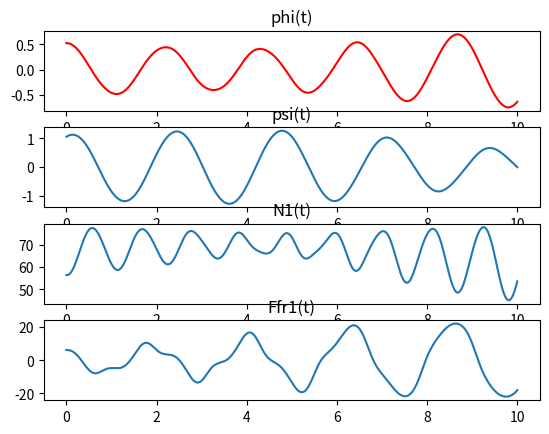
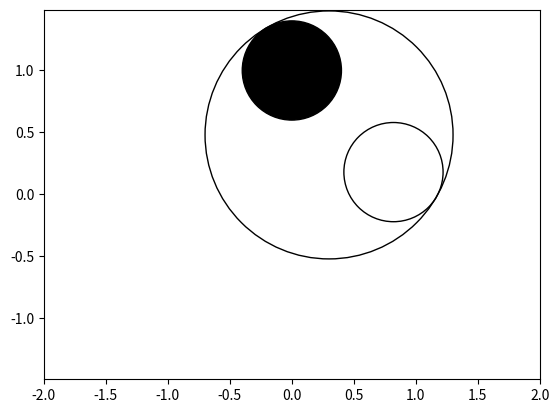

Reproduce these figures in Python, in order.
import math

import numpy as np
import sympy
import matplotlib.pyplot as plt
from scipy.integrate import odeint

from matplotlib.animation import FuncAnimation


def SystDiffEq(y, t, m1, m2, a, b, g):
    # y = [phi, psi, phi', psi'] -> dy = [phi', psi', phi'', psi'']
    dy = np.zeros_like(y)
    dy[0] = y[2]
    dy[1] = y[3]

    phi = y[0]
    psi = y[1]
    dphi = y[2]
    dpsi = y[3]

    # a11 * phi'' + a12 * psi'' = b1
    # a21 * phi'' + a22 * psi'' = b2

    a11 = (m1 + m2)*2*a
    a12 = -m2*b*(1 - np.cos(psi - phi))
    b1 = -(m1 + m2)*g*np.sin(phi) + m2*b*np.sin(psi - phi)*dpsi**2 
    
    a21 = a*(1 - np.cos(psi - phi))
    a22 = -2*b
    b2 = g*np.sin(psi) + a*np.sin(psi - phi)*dphi**2

    detA = a11 * a22 - a12 * a21
    detA1 = b1 * a22 - a12 * b2
    detA2 = a11 * b2 - b1 * a21

    dy[2] = detA1 / detA
    dy[3] = detA2 / detA

    return dy

# Дано:
g = 9.8
m1 = 4
m2 = 2
r1 = 1
r2 = 0.4
r3 = 0.4
a = r1 - r3
b = r1 - r2
t0 = 0
phi0 = np.pi / 6
psi0 = np.pi / 3
dphi0 = 0
dpsi0 = np.pi / 3

# Задаю функции phi(t) и psi(t) 

step = 1000

t = np.linspace(0, 10, step)

y0 = np.array([phi0, psi0, dphi0, dpsi0])

Y = odeint(SystDiffEq, y0, t, (m1, m2, a, b, g))

phi = Y[:,0]
psi = Y[:,1]
dphi = Y[:,2]
dpsi = Y[:,3]

ddphi = np.zeros_like(t)
ddpsi = np.zeros_like(t)
for i in np.arange(len(t)):
    ddphi[i], ddpsi[i] = SystDiffEq(Y[i], t[i], m1, m2, a, b, g)[2:]
    
# Задаю функции N1 и Fft1 - реакции опоры и трения

N1 = (m1 + m2)*(g*np.cos(phi) + a*dphi**2) +\
      m2*b*(ddpsi*np.sin(phi - psi) + dpsi**2*np.cos(phi - psi))

Ffr1 = (m1 + m2)*(g*np.sin(phi) + a*ddphi) +\
        m2*b*(ddpsi*np.cos(psi - phi) - dpsi**2*np.sin(psi - phi))

fgrt = plt.figure()
phiplt = fgrt.add_subplot(4, 1, 1)
plt.title("phi(t)")
phiplt.plot(t, phi, color = 'r')
psiplt = fgrt.add_subplot(4, 1, 2)
plt.title("psi(t)")
psiplt.plot(t, psi)
n1plt = fgrt.add_subplot(4, 1, 3)
plt.title("N1(t)")
n1plt.plot(t, N1)
ffr1plt = fgrt.add_subplot(4, 1, 4)
plt.title("Ffr1(t)")
ffr1plt.plot(t, Ffr1)
fgrt.show()

# Анимация
fig = plt.figure()
gr = fig.add_subplot(1, 1, 1)
gr.axis('equal')

def rotation2D(x, y, angle):
    Rx = x * np.cos(angle) - y * np.sin(angle)
    Ry = x * np.sin(angle) + y * np.cos(angle)
    return Rx, Ry

Ox, Oy = 0, 1

pO = plt.Circle((Ox, Oy), r3, color='black')

C1x = np.linspace(0, 10, step)
C1y = np.linspace(0, 10, step)

for i in range(len(phi)):
    Rx, Ry = rotation2D(0, -a, phi[i])
    C1x[i] = Ox + Rx
    C1y[i] = Oy + Ry

C2x = np.linspace(0, 10, step)
C2y = np.linspace(0, 10, step)

for i in range(len(phi)):
    Rx, Ry = rotation2D(0, -b, psi[i])
    C2x[i] = C1x[i] + Rx
    C2y[i] = C1y[i] + Ry

gr.add_patch(pO)

A1 = plt.Circle((C1x[0], C1y[0]), r1, color='black', fill=False)
A2 = plt.Circle((C2x[0], C2y[0]), r2, color='black', fill=False)

gr.add_patch(A1)
gr.add_patch(A2)

def animate(i):
    A1.center = (C1x[i], C1y[i])
    A2.center = (C2x[i], C2y[i])

gr.set(xlim=[-2, 2], ylim=[-2, 2])

anim = FuncAnimation(fig, animate, frames = step, interval = 1)

plt.show()
